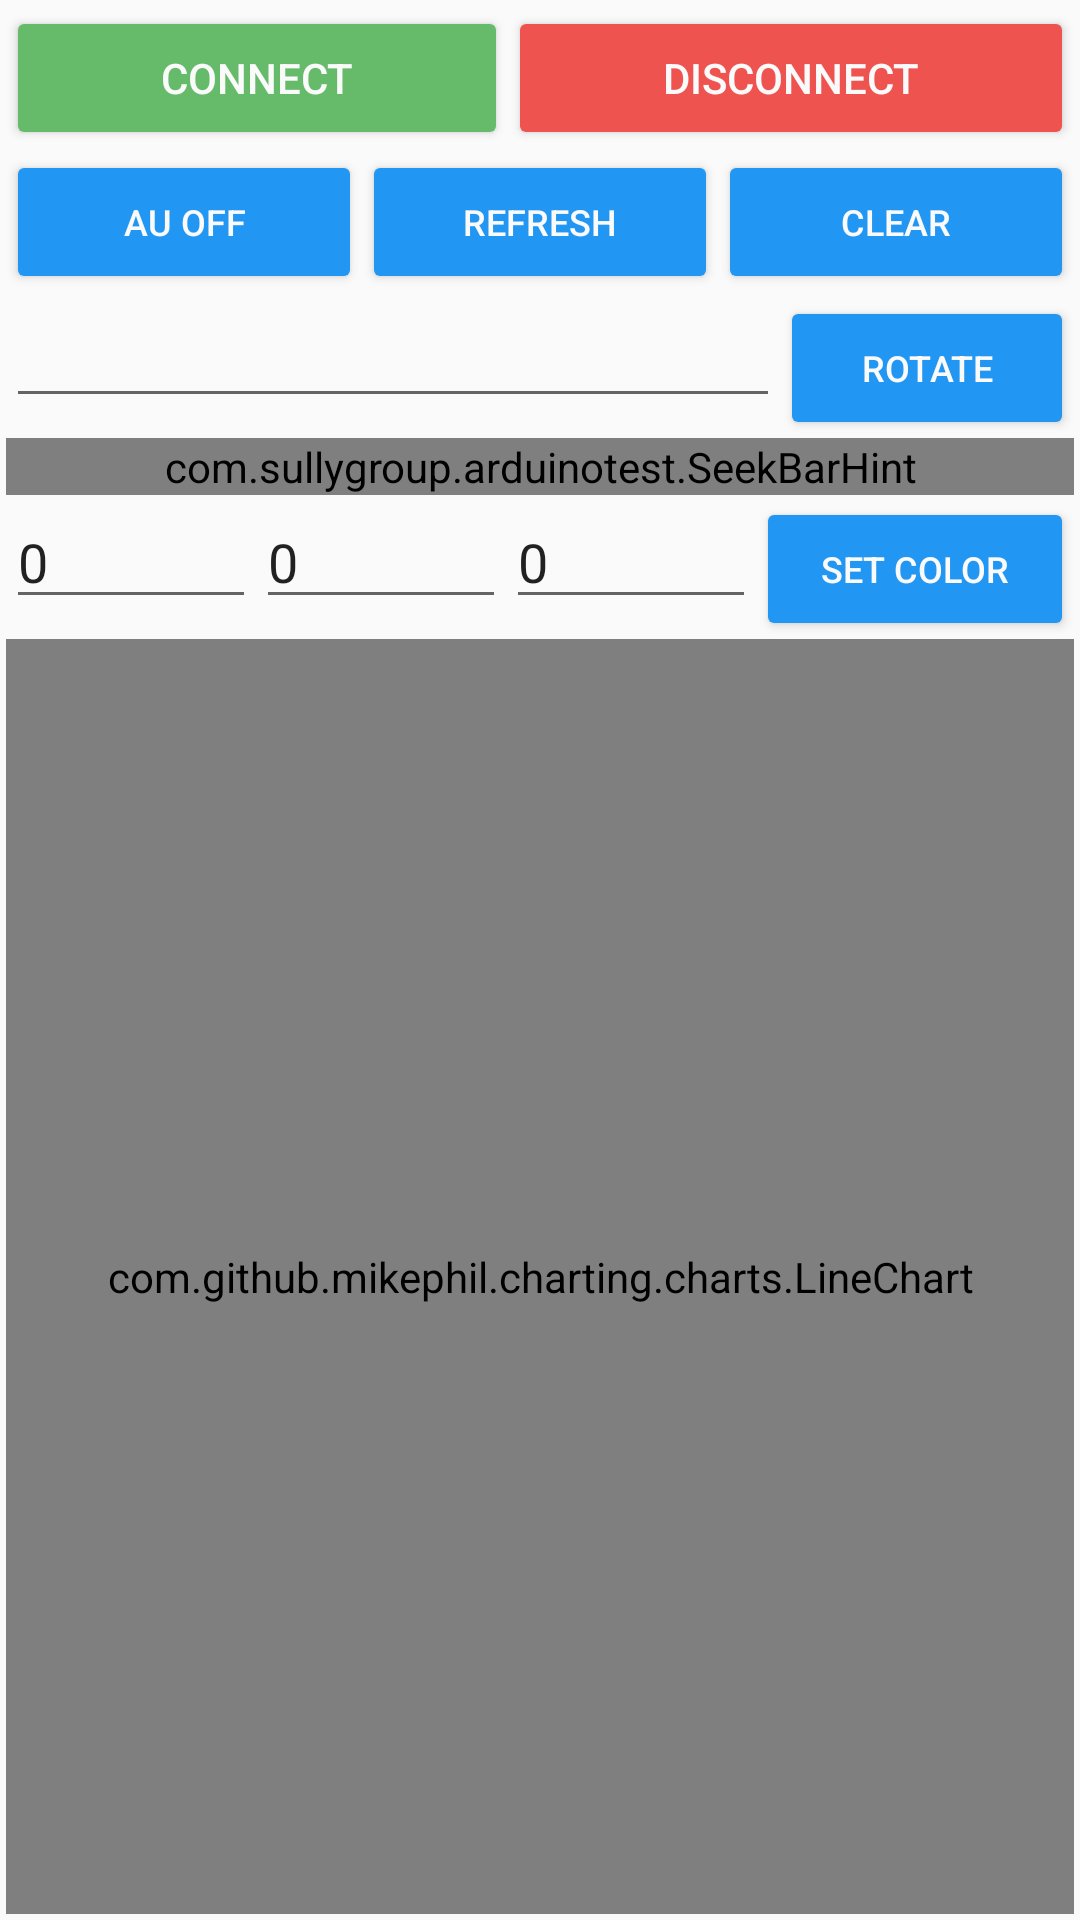

Layout XML and referenced resources for this Android screen:
<!-- AndroidManifest.xml: application theme AppTheme -->
<!-- res/layout/activity_main.xml -->
<?xml version="1.0" encoding="utf-8"?>
<RelativeLayout xmlns:android="http://schemas.android.com/apk/res/android"
    android:layout_width="match_parent"
    android:layout_height="match_parent"
    android:padding="2dp"
    android:id="@+id/root">

    <LinearLayout
        android:orientation="vertical"
        android:layout_width="match_parent"
        android:layout_height="match_parent"
        android:layout_alignParentTop="true"
        android:layout_alignParentStart="true">

        <LinearLayout
            android:orientation="horizontal"
            android:layout_width="match_parent"
            android:layout_height="wrap_content">

            <Button
                android:text="Connect"
                android:layout_width="wrap_content"
                android:layout_height="wrap_content"
                android:id="@+id/activity_detail_connect_button"
                android:theme="@style/AppTheme.ConnectButton"
                style="@style/Widget.AppCompat.Button.Colored"
                android:layout_weight="1" />

            <Button
                android:text="Disconnect"
                android:layout_width="wrap_content"
                android:layout_height="wrap_content"
                android:id="@+id/activity_detail_disconnect_button"
                android:theme="@style/AppTheme.DisconnectButton"
                style="@style/Widget.AppCompat.Button.Colored"
                android:layout_weight="1"/>
        </LinearLayout>

        <LinearLayout
            android:orientation="horizontal"
            android:layout_width="match_parent"
            android:layout_height="wrap_content">

            <ToggleButton
                android:id="@+id/activity_main_auto_update_button"
                style="@style/Widget.AppCompat.Button.Colored"
                android:layout_width="match_parent"
                android:layout_height="wrap_content"
                android:layout_weight="1"
                android:maxLines="1"
                android:textOff="AU off"
                android:textOn="AU on"
                android:textSize="12sp"
                android:theme="@style/AppTheme.Button" />

            <Button
                android:id="@+id/activity_main_request_temp_hum_button"
                style="@style/Widget.AppCompat.Button.Colored"
                android:layout_width="match_parent"
                android:layout_height="wrap_content"
                android:layout_weight="1"
                android:maxLines="1"
                android:text="Refresh"
                android:textSize="12sp"
                android:theme="@style/AppTheme.Button" />

            <Button
                android:id="@+id/activity_main_clear_button"
                style="@style/Widget.AppCompat.Button.Colored"
                android:layout_width="match_parent"
                android:layout_height="wrap_content"
                android:layout_weight="1"
                android:maxLines="1"
                android:text="Clear"
                android:textSize="12sp"
                android:theme="@style/AppTheme.Button" />

        </LinearLayout>

        <LinearLayout
            android:layout_width="match_parent"
            android:layout_height="wrap_content"
            android:orientation="horizontal">

            <EditText
                android:id="@+id/et_rotate"
                android:layout_width="wrap_content"
                android:layout_height="wrap_content"
                android:layout_weight="1"
                android:ems="10"
                android:inputType="textPersonName"
                android:text="" />

            <Button
                android:id="@+id/activity_main_rotate_button"
                style="@style/Widget.AppCompat.Button.Colored"
                android:layout_width="50dp"
                android:layout_height="wrap_content"
                android:layout_weight="1"
                android:maxLines="1"
                android:text="Rotate"
                android:textSize="12sp"
                android:theme="@style/AppTheme.Button" />

        </LinearLayout>

        

        

        <com.sullygroup.arduinotest.SeekBarHint
            android:id="@+id/seekBar"
            style="@style/Widget.AppCompat.SeekBar"
            android:layout_width="match_parent"
            android:layout_height="wrap_content"
            android:max="145"
            android:progress="1" />

        <LinearLayout
            android:layout_width="match_parent"
            android:layout_height="wrap_content"
            android:orientation="horizontal">

            <EditText
                android:id="@+id/et_red"
                android:layout_width="0dp"
                android:layout_height="wrap_content"
                android:layout_weight="3"
                android:ems="10"
                android:inputType="numberSigned"
                android:text="0" />

            <EditText
                android:id="@+id/et_green"
                android:layout_width="0dp"
                android:layout_height="wrap_content"
                android:layout_weight="3"
                android:ems="10"
                android:inputType="numberSigned"
                android:text="0" />

            <EditText
                android:id="@+id/et_blue"
                android:layout_width="0dp"
                android:layout_height="wrap_content"
                android:layout_weight="3"
                android:ems="10"
                android:inputType="numberSigned"
                android:text="0" />

            <Button
                android:id="@+id/bt_set_color"
                style="@style/Widget.AppCompat.Button.Colored"
                android:layout_width="50dp"
                android:layout_height="wrap_content"
                android:layout_weight="2"
                android:text="Set Color"
                android:textSize="12sp"
                android:theme="@style/AppTheme.Button" />
        </LinearLayout>

        <com.github.mikephil.charting.charts.LineChart
            android:id="@+id/activity_detail_chart"
            android:layout_width="match_parent"
            android:layout_height="match_parent" />

    </LinearLayout>

</RelativeLayout>
<!-- resources referenced by this layout -->
<resources>
  <style name="AppTheme.Button" parent="ThemeOverlay.AppCompat.Dark">
          <item name="colorAccent">@color/colorAccent</item>
          <item name="android:textColor">@color/White</item>
      </style>
  <style name="AppTheme.ConnectButton" parent="ThemeOverlay.AppCompat.Dark">
          <item name="android:colorAccent">@color/Green</item>
          <item name="android:textColor">@color/White</item>
      </style>
  <style name="AppTheme.DisconnectButton" parent="ThemeOverlay.AppCompat.Dark">
          <item name="colorAccent">@color/Red</item>
          <item name="android:textColor">@color/White</item>
      </style>
  <style name="AppTheme" parent="Theme.AppCompat.Light.DarkActionBar">
          
          <item name="colorPrimary">@color/colorPrimary</item>
          <item name="colorPrimaryDark">@color/colorPrimaryDark</item>
          <item name="colorAccent">@color/colorAccent</item>
      </style>
  <color name="colorAccent">#2196F3</color>
  <color name="White">#FAFAFA</color>
  <color name="Green">#66BB6A</color>
  <color name="Red">#ef5350</color>
  <color name="colorPrimary">#3F51B5</color>
  <color name="colorPrimaryDark">#303F9F</color>
</resources>
